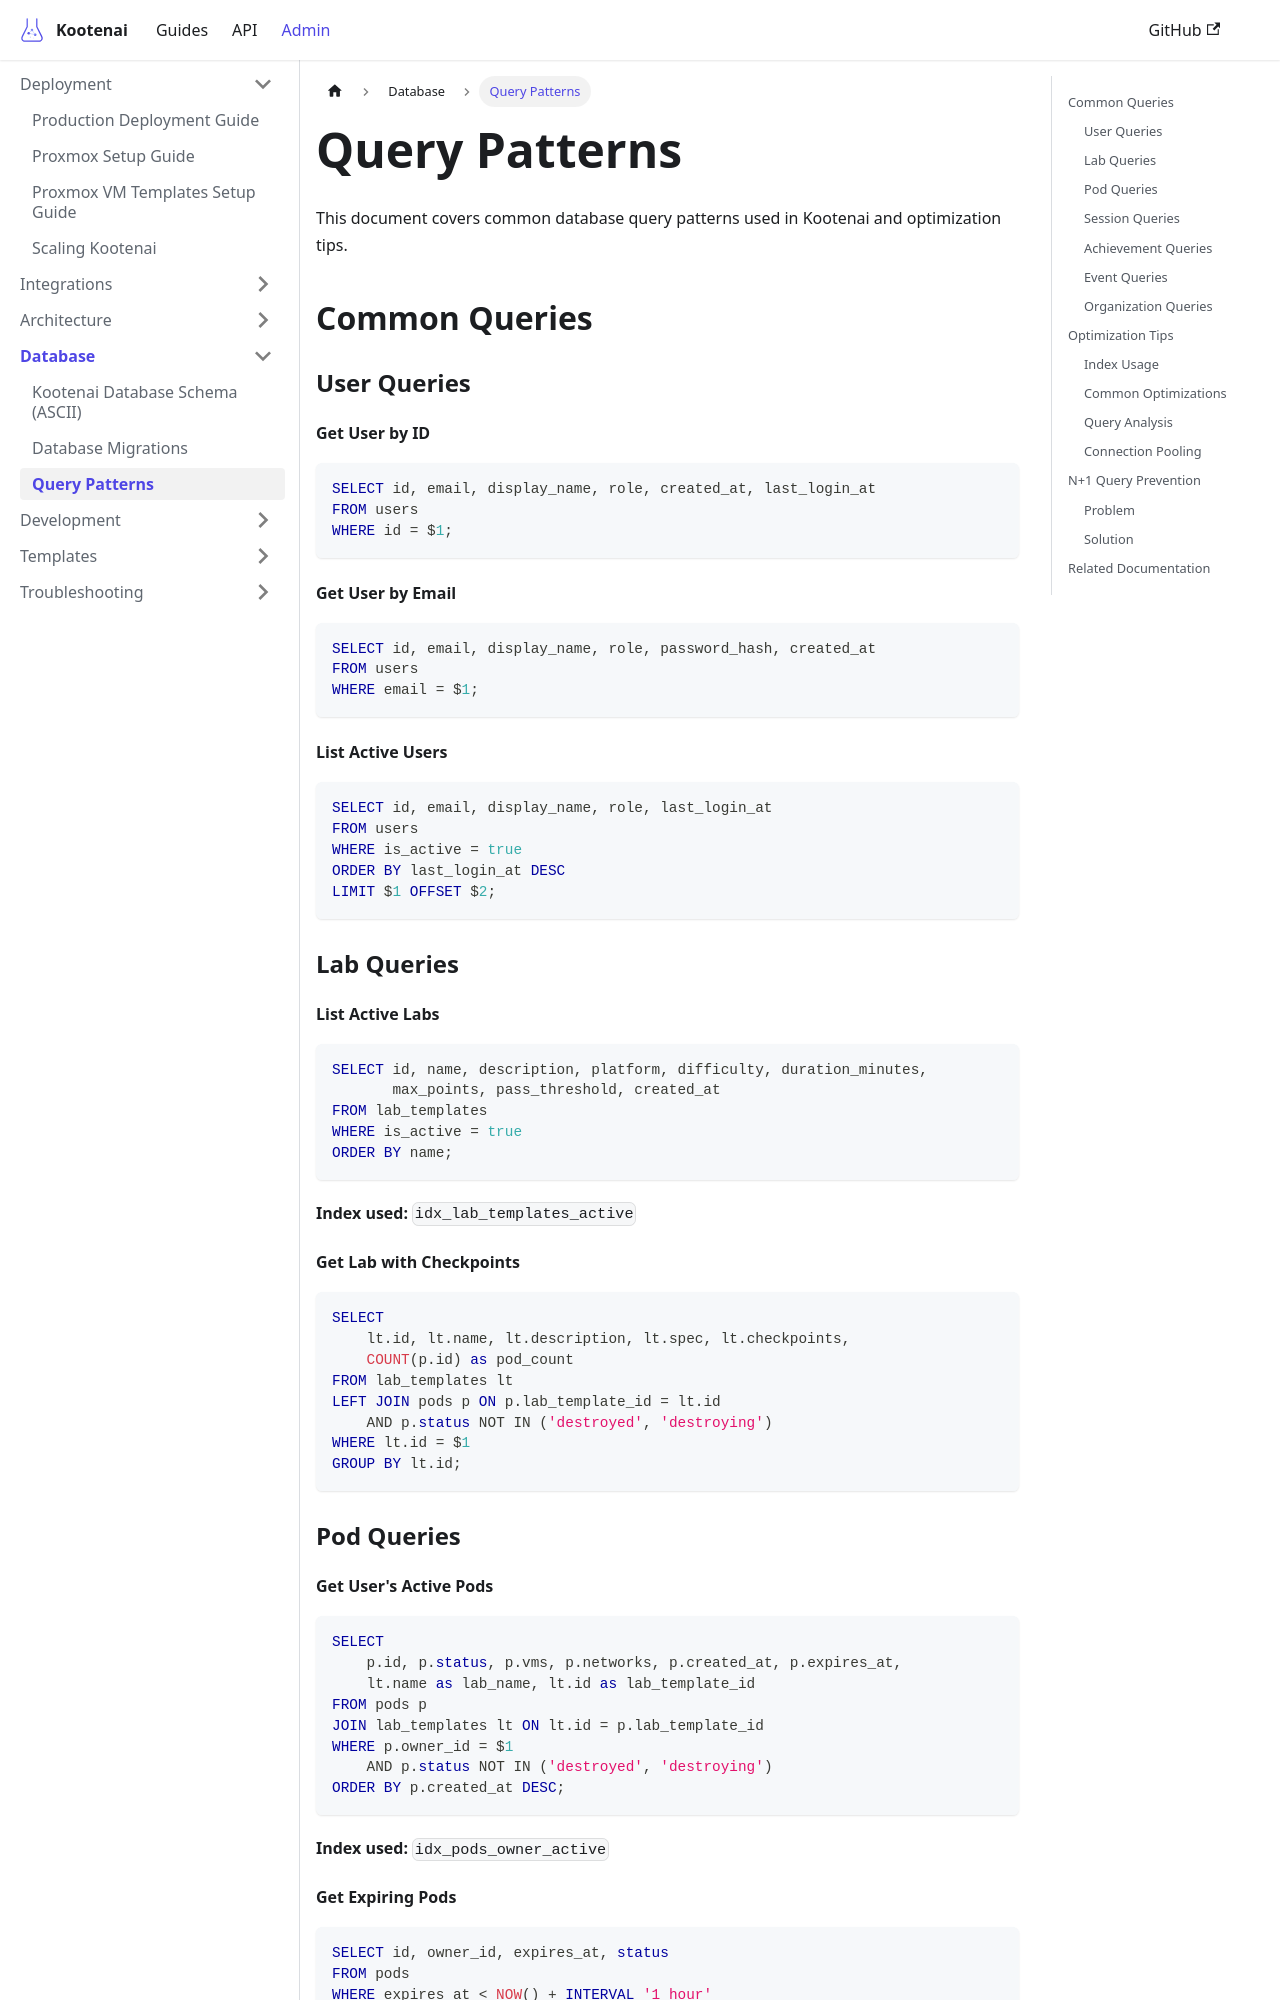

repository: toddbartholow/kootenai · page: docs/reference/query-patterns/index.html · generator: docusaurus

---
title: Query Patterns
description: Common database query patterns and optimization tips
tags:
  - database
  - queries
  - performance
---

# Query Patterns

This document covers common database query patterns used in Kootenai and optimization tips.

## Common Queries

### User Queries

#### Get User by ID

```sql
SELECT id, email, display_name, role, created_at, last_login_at
FROM users
WHERE id = $1;
```

#### Get User by Email

```sql
SELECT id, email, display_name, role, password_hash, created_at
FROM users
WHERE email = $1;
```

#### List Active Users

```sql
SELECT id, email, display_name, role, last_login_at
FROM users
WHERE is_active = true
ORDER BY last_login_at DESC
LIMIT $1 OFFSET $2;
```

### Lab Queries

#### List Active Labs

```sql
SELECT id, name, description, platform, difficulty, duration_minutes,
       max_points, pass_threshold, created_at
FROM lab_templates
WHERE is_active = true
ORDER BY name;
```

**Index used:** `idx_lab_templates_active`

#### Get Lab with Checkpoints

```sql
SELECT
    lt.id, lt.name, lt.description, lt.spec, lt.checkpoints,
    COUNT(p.id) as pod_count
FROM lab_templates lt
LEFT JOIN pods p ON p.lab_template_id = lt.id
    AND p.status NOT IN ('destroyed', 'destroying')
WHERE lt.id = $1
GROUP BY lt.id;
```

### Pod Queries

#### Get User's Active Pods

```sql
SELECT
    p.id, p.status, p.vms, p.networks, p.created_at, p.expires_at,
    lt.name as lab_name, lt.id as lab_template_id
FROM pods p
JOIN lab_templates lt ON lt.id = p.lab_template_id
WHERE p.owner_id = $1
    AND p.status NOT IN ('destroyed', 'destroying')
ORDER BY p.created_at DESC;
```

**Index used:** `idx_pods_owner_active`
